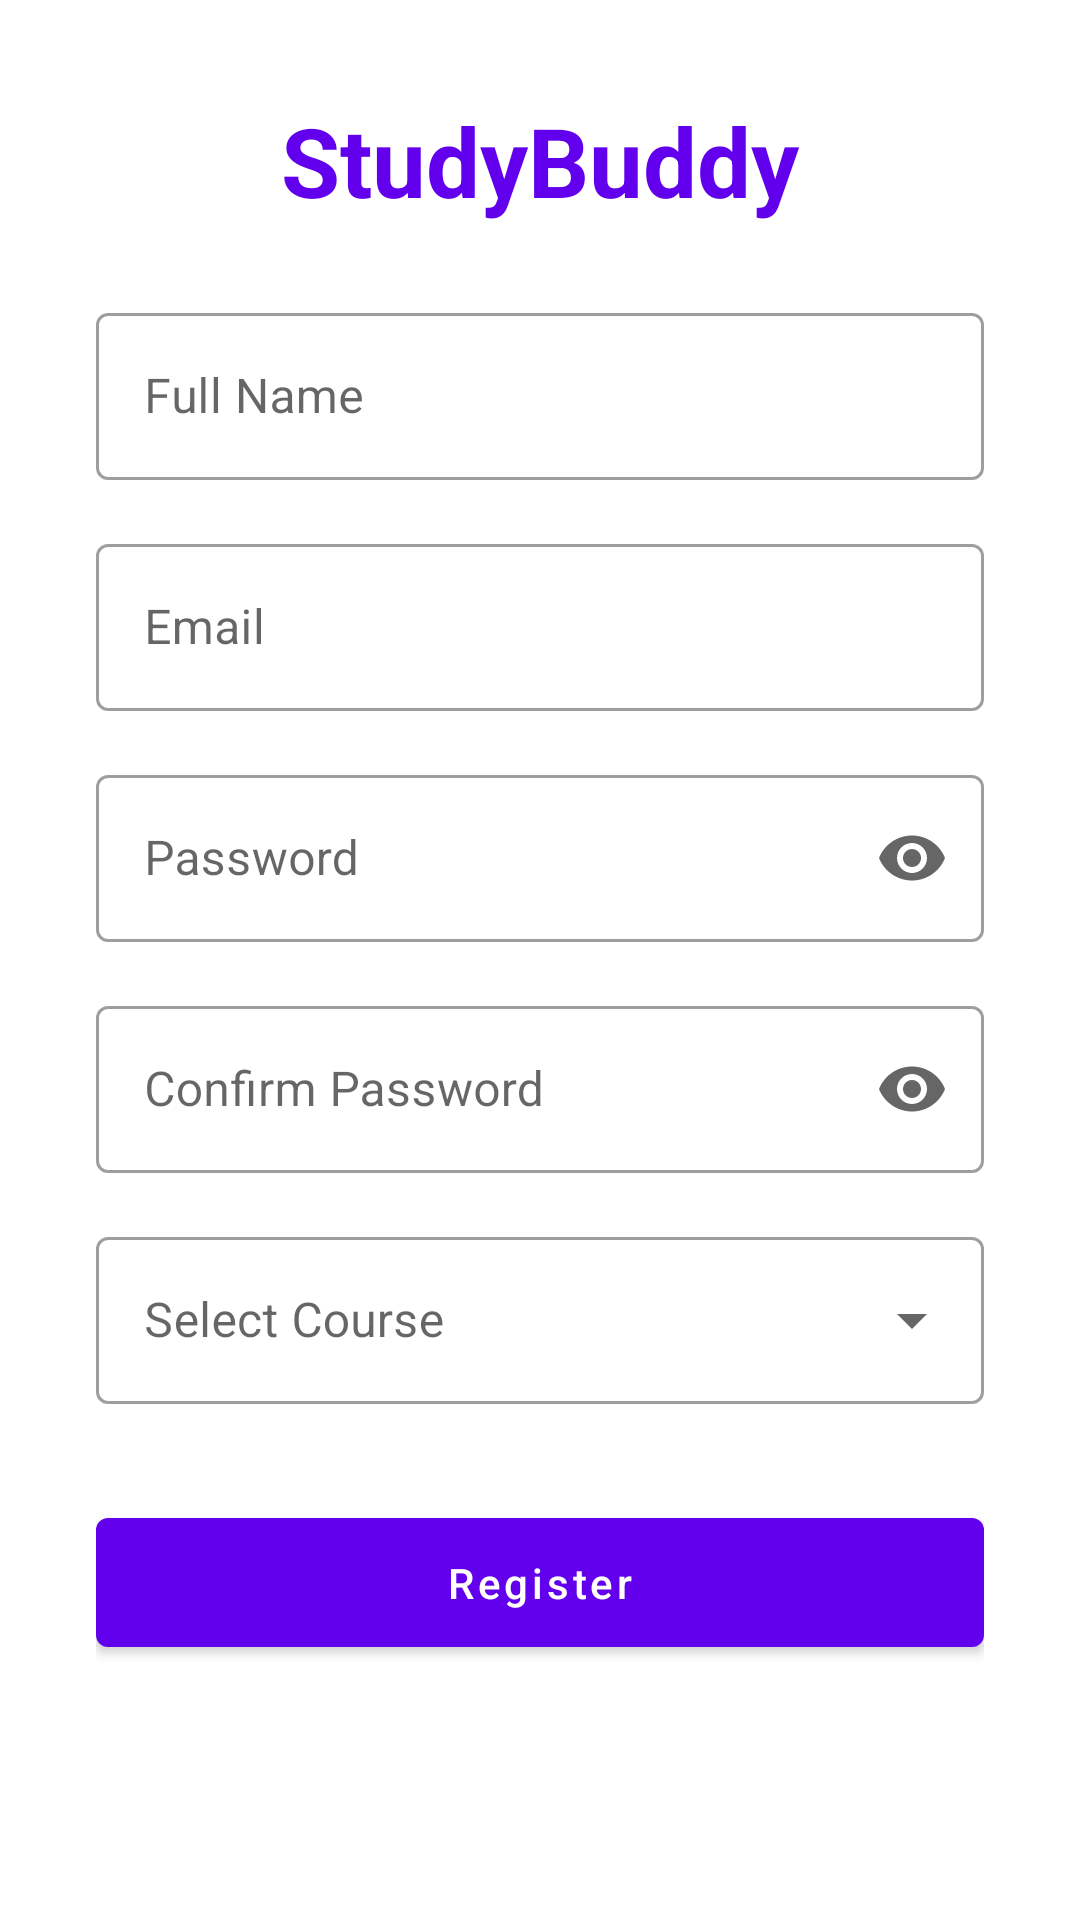

Reconstruct the res/layout file that produces this screen, plus the resources it refers to.
<!-- AndroidManifest.xml: activity theme Theme.StudyBuddy.NoActionBar -->
<!-- res/layout/activity_register.xml -->
<?xml version="1.0" encoding="utf-8"?>
<ScrollView
    xmlns:android="http://schemas.android.com/apk/res/android"
    xmlns:app="http://schemas.android.com/apk/res-auto"
    android:layout_width="match_parent"
    android:layout_height="match_parent"
    android:fillViewport="true">

    <LinearLayout
        android:layout_width="match_parent"
        android:layout_height="wrap_content"
        android:orientation="vertical"
        android:padding="32dp">

        <TextView
            android:layout_width="wrap_content"
            android:layout_height="wrap_content"
            android:layout_gravity="center"
            android:layout_marginBottom="24dp"
            android:text="StudyBuddy"
            android:textSize="32sp"
            android:textStyle="bold"
            android:textColor="@color/purple_500"/>

        <com.google.android.material.textfield.TextInputLayout
            style="@style/Widget.MaterialComponents.TextInputLayout.OutlinedBox"
            android:layout_width="match_parent"
            android:layout_height="wrap_content"
            android:layout_marginBottom="16dp">

            <com.google.android.material.textfield.TextInputEditText
                android:id="@+id/nameInput"
                android:layout_width="match_parent"
                android:layout_height="wrap_content"
                android:hint="Full Name"
                android:inputType="textPersonName" />

        </com.google.android.material.textfield.TextInputLayout>

        <com.google.android.material.textfield.TextInputLayout
            style="@style/Widget.MaterialComponents.TextInputLayout.OutlinedBox"
            android:layout_width="match_parent"
            android:layout_height="wrap_content"
            android:layout_marginBottom="16dp">

            <com.google.android.material.textfield.TextInputEditText
                android:id="@+id/emailInput"
                android:layout_width="match_parent"
                android:layout_height="wrap_content"
                android:hint="Email"
                android:inputType="textEmailAddress" />

        </com.google.android.material.textfield.TextInputLayout>

        
        <com.google.android.material.textfield.TextInputLayout
            style="@style/Widget.MaterialComponents.TextInputLayout.OutlinedBox"
            android:layout_width="match_parent"
            android:layout_height="wrap_content"
            android:layout_marginBottom="16dp"
            app:endIconMode="password_toggle">

            <com.google.android.material.textfield.TextInputEditText
                android:id="@+id/passwordInput"
                android:layout_width="match_parent"
                android:layout_height="wrap_content"
                android:hint="Password"
                android:inputType="textPassword" />

        </com.google.android.material.textfield.TextInputLayout>

        
        <com.google.android.material.textfield.TextInputLayout
            style="@style/Widget.MaterialComponents.TextInputLayout.OutlinedBox"
            android:layout_width="match_parent"
            android:layout_height="wrap_content"
            android:layout_marginBottom="16dp"
            app:endIconMode="password_toggle">

            <com.google.android.material.textfield.TextInputEditText
                android:id="@+id/confirmPasswordInput"
                android:layout_width="match_parent"
                android:layout_height="wrap_content"
                android:hint="Confirm Password"
                android:inputType="textPassword" />

        </com.google.android.material.textfield.TextInputLayout>

        
        <com.google.android.material.textfield.TextInputLayout
            style="@style/Widget.MaterialComponents.TextInputLayout.OutlinedBox.ExposedDropdownMenu"
            android:layout_width="match_parent"
            android:layout_height="wrap_content"
            android:layout_marginBottom="16dp"
            android:hint="Select Course">

            <AutoCompleteTextView
                android:id="@+id/courseSpinner"
                android:layout_width="match_parent"
                android:layout_height="wrap_content"
                android:inputType="none" />

        </com.google.android.material.textfield.TextInputLayout>

        
        <com.google.android.material.chip.ChipGroup
            android:id="@+id/selectedCoursesChipGroup"
            android:layout_width="match_parent"
            android:layout_height="wrap_content"
            android:layout_marginBottom="16dp" />

        
        <com.google.android.material.button.MaterialButton
            android:id="@+id/registerButton"
            android:layout_width="match_parent"
            android:layout_height="wrap_content"
            android:padding="12dp"
            android:text="Register" />

        
        <ProgressBar
            android:id="@+id/progressBar"
            android:layout_width="wrap_content"
            android:layout_height="wrap_content"
            android:layout_gravity="center"
            android:layout_marginTop="16dp"
            android:visibility="gone" />

    </LinearLayout>

</ScrollView>
<!-- resources referenced by this layout -->
<resources>
  <color name="purple_500">#FF6200EE</color>
  <style name="Theme.StudyBuddy.NoActionBar">
          <item name="windowActionBar">false</item>
          <item name="windowNoTitle">true</item>
      </style>
</resources>
